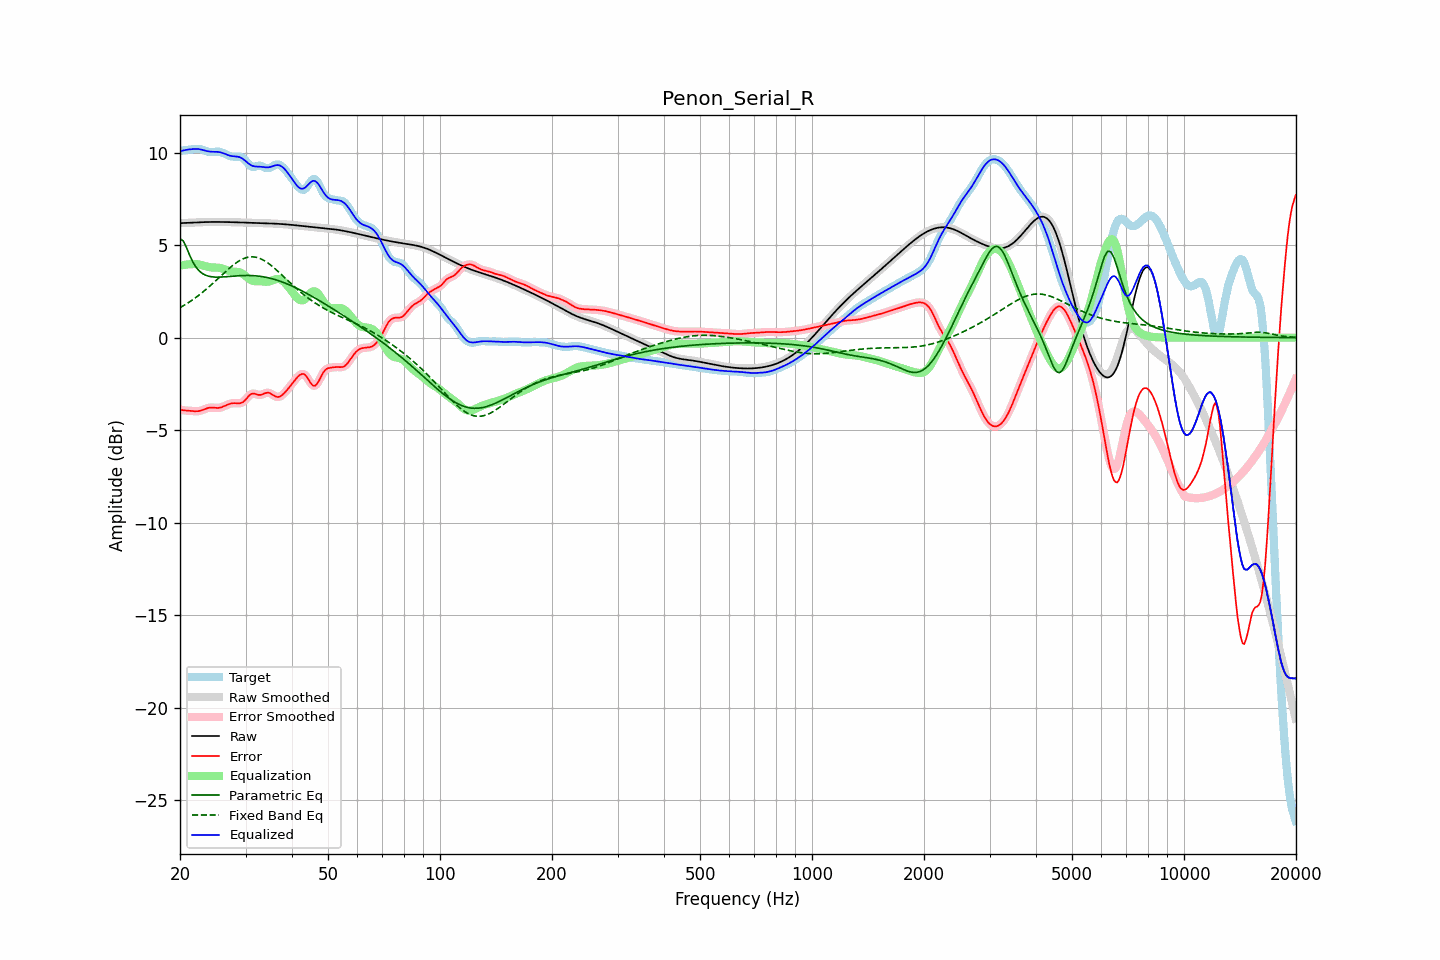

Data behind this chart, as committed beside it:
frequency, raw, error, smoothed, error_smoothed, equalization, parametric_eq, fixed_band_eq, equalized_raw, equalized_smoothed, target
20.00, 6.19, -3.89, 6.19, -3.89, 3.89, 5.35, 1.62, 10.08, 10.08, 10.08
20.20, 6.19, -3.91, 6.19, -3.91, 3.91, 5.29, 1.67, 10.10, 10.10, 10.10
20.40, 6.20, -3.93, 6.20, -3.92, 3.92, 5.24, 1.72, 10.12, 10.12, 10.12
20.61, 6.20, -3.94, 6.20, -3.94, 3.94, 5.06, 1.77, 10.14, 10.14, 10.14
20.81, 6.20, -3.94, 6.20, -3.94, 3.95, 4.88, 1.82, 10.15, 10.15, 10.15
21.02, 6.21, -3.95, 6.21, -3.95, 3.96, 4.67, 1.88, 10.17, 10.17, 10.16
21.23, 6.21, -3.96, 6.21, -3.96, 3.97, 4.46, 1.94, 10.18, 10.18, 10.17
21.44, 6.21, -3.97, 6.21, -3.97, 3.97, 4.27, 2.00, 10.19, 10.19, 10.18
21.66, 6.22, -3.97, 6.22, -3.97, 3.98, 4.09, 2.05, 10.20, 10.20, 10.19
21.87, 6.22, -3.98, 6.22, -3.98, 3.98, 3.94, 2.12, 10.20, 10.20, 10.20
22.09, 6.23, -3.98, 6.23, -3.98, 3.98, 3.80, 2.18, 10.20, 10.20, 10.21
22.31, 6.23, -3.98, 6.23, -3.98, 3.97, 3.70, 2.24, 10.20, 10.20, 10.21
22.54, 6.24, -3.97, 6.24, -3.97, 3.95, 3.60, 2.31, 10.19, 10.19, 10.20
22.76, 6.24, -3.95, 6.24, -3.94, 3.93, 3.53, 2.38, 10.17, 10.17, 10.19
22.99, 6.24, -3.92, 6.24, -3.92, 3.91, 3.46, 2.45, 10.15, 10.15, 10.16
23.22, 6.25, -3.88, 6.25, -3.88, 3.88, 3.42, 2.52, 10.13, 10.13, 10.13
23.45, 6.25, -3.85, 6.25, -3.85, 3.85, 3.37, 2.59, 10.10, 10.10, 10.09
23.69, 6.25, -3.82, 6.25, -3.82, 3.83, 3.34, 2.67, 10.08, 10.08, 10.07
23.92, 6.25, -3.79, 6.25, -3.79, 3.81, 3.32, 2.74, 10.07, 10.06, 10.05
24.16, 6.25, -3.78, 6.25, -3.78, 3.80, 3.30, 2.82, 10.05, 10.05, 10.04
24.40, 6.26, -3.78, 6.26, -3.78, 3.79, 3.29, 2.90, 10.05, 10.05, 10.04
24.65, 6.26, -3.79, 6.26, -3.79, 3.79, 3.28, 2.98, 10.05, 10.05, 10.04
24.89, 6.26, -3.80, 6.26, -3.80, 3.79, 3.27, 3.06, 10.05, 10.05, 10.05
25.14, 6.26, -3.80, 6.26, -3.80, 3.79, 3.27, 3.14, 10.05, 10.05, 10.06
25.39, 6.26, -3.80, 6.26, -3.80, 3.78, 3.27, 3.22, 10.04, 10.04, 10.06
25.65, 6.25, -3.78, 6.25, -3.78, 3.77, 3.27, 3.30, 10.02, 10.02, 10.04
25.91, 6.25, -3.76, 6.25, -3.76, 3.75, 3.28, 3.38, 10.00, 10.00, 10.01
26.16, 6.25, -3.73, 6.25, -3.72, 3.72, 3.28, 3.47, 9.97, 9.97, 9.98
26.43, 6.25, -3.69, 6.25, -3.69, 3.69, 3.29, 3.55, 9.94, 9.94, 9.94
26.69, 6.25, -3.65, 6.25, -3.65, 3.65, 3.30, 3.62, 9.90, 9.90, 9.90
26.96, 6.25, -3.61, 6.25, -3.61, 3.62, 3.30, 3.70, 9.87, 9.87, 9.86
27.23, 6.24, -3.58, 6.24, -3.58, 3.59, 3.31, 3.78, 9.84, 9.84, 9.83
27.50, 6.24, -3.56, 6.24, -3.56, 3.58, 3.32, 3.85, 9.82, 9.82, 9.80
27.77, 6.24, -3.55, 6.24, -3.55, 3.57, 3.32, 3.92, 9.81, 9.81, 9.79
28.05, 6.24, -3.54, 6.24, -3.54, 3.56, 3.33, 3.99, 9.80, 9.80, 9.78
28.33, 6.24, -3.55, 6.23, -3.55, 3.56, 3.34, 4.05, 9.79, 9.79, 9.78
28.62, 6.23, -3.55, 6.23, -3.55, 3.55, 3.34, 4.11, 9.78, 9.78, 9.78
28.90, 6.23, -3.55, 6.23, -3.55, 3.53, 3.35, 4.16, 9.76, 9.76, 9.78
29.19, 6.23, -3.53, 6.23, -3.53, 3.50, 3.35, 4.21, 9.72, 9.72, 9.76
29.48, 6.22, -3.50, 6.22, -3.49, 3.45, 3.36, 4.25, 9.67, 9.67, 9.72
29.78, 6.22, -3.42, 6.22, -3.42, 3.38, 3.36, 4.29, 9.61, 9.61, 9.64
30.08, 6.22, -3.34, 6.22, -3.33, 3.31, 3.36, 4.32, 9.53, 9.53, 9.56
30.38, 6.22, -3.23, 6.22, -3.23, 3.24, 3.36, 4.34, 9.46, 9.46, 9.45
30.68, 6.21, -3.13, 6.21, -3.14, 3.17, 3.36, 4.36, 9.39, 9.39, 9.34
30.99, 6.21, -3.06, 6.21, -3.07, 3.12, 3.36, 4.37, 9.33, 9.33, 9.27
31.30, 6.21, -3.03, 6.21, -3.03, 3.08, 3.35, 4.37, 9.29, 9.29, 9.24
31.61, 6.21, -3.03, 6.21, -3.03, 3.06, 3.35, 4.36, 9.27, 9.27, 9.23
31.93, 6.20, -3.05, 6.20, -3.05, 3.05, 3.34, 4.35, 9.25, 9.25, 9.25
32.24, 6.20, -3.08, 6.20, -3.08, 3.05, 3.33, 4.33, 9.25, 9.25, 9.28
32.57, 6.20, -3.10, 6.20, -3.09, 3.05, 3.32, 4.30, 9.25, 9.25, 9.30
32.89, 6.20, -3.10, 6.20, -3.09, 3.05, 3.31, 4.27, 9.24, 9.24, 9.29
33.22, 6.19, -3.07, 6.19, -3.07, 3.04, 3.30, 4.23, 9.23, 9.23, 9.27
33.55, 6.19, -3.04, 6.19, -3.04, 3.03, 3.29, 4.18, 9.22, 9.22, 9.23
33.89, 6.19, -3.00, 6.19, -3.01, 3.02, 3.27, 4.13, 9.21, 9.21, 9.19
34.23, 6.18, -2.98, 6.18, -2.98, 3.02, 3.25, 4.08, 9.20, 9.20, 9.17
34.57, 6.18, -2.98, 6.18, -2.98, 3.03, 3.23, 4.01, 9.21, 9.21, 9.16
34.92, 6.18, -3.01, 6.18, -3.01, 3.05, 3.21, 3.95, 9.22, 9.22, 9.18
35.27, 6.17, -3.05, 6.17, -3.05, 3.08, 3.19, 3.88, 9.25, 9.25, 9.23
35.62, 6.17, -3.11, 6.17, -3.11, 3.11, 3.17, 3.81, 9.28, 9.28, 9.28
35.97, 6.16, -3.17, 6.16, -3.16, 3.14, 3.14, 3.73, 9.31, 9.31, 9.33
... 635 more rows
